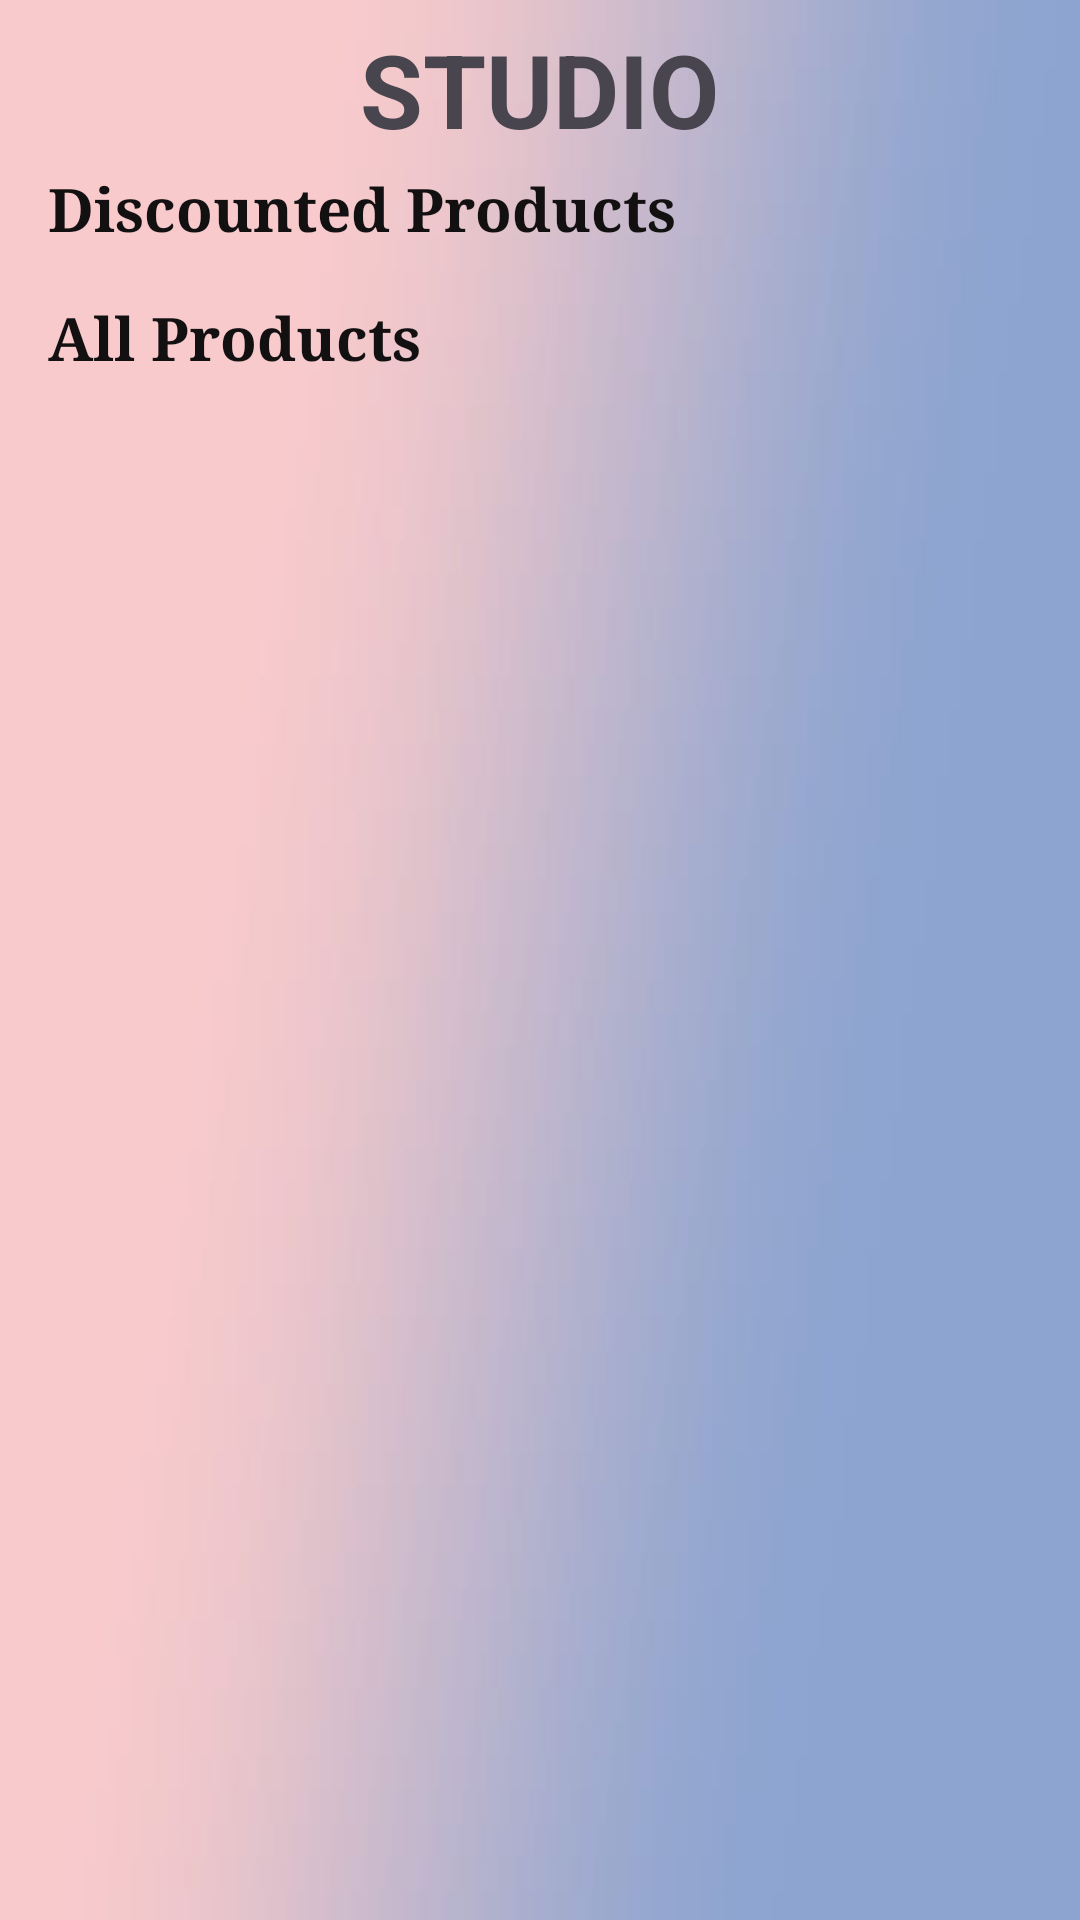

The Android layout XML behind this screen, and the referenced resources:
<!-- AndroidManifest.xml: application theme Theme.CapstoneUpSchool -->
<!-- res/layout/fragment_home.xml -->
<?xml version="1.0" encoding="utf-8"?>
<androidx.constraintlayout.widget.ConstraintLayout xmlns:android="http://schemas.android.com/apk/res/android"
    xmlns:app="http://schemas.android.com/apk/res-auto"
    xmlns:tools="http://schemas.android.com/tools"
    android:layout_width="match_parent"
    android:layout_height="match_parent"
    android:background="@drawable/background">

    <androidx.recyclerview.widget.RecyclerView
        android:id="@+id/rv_products"
        android:layout_width="0dp"
        android:layout_height="wrap_content"
        android:layout_marginStart="16dp"
        android:layout_marginTop="8dp"
        android:layout_marginEnd="16dp"
        android:orientation="vertical"
        app:layoutManager="androidx.recyclerview.widget.GridLayoutManager"
        app:layout_constraintEnd_toEndOf="parent"
        app:layout_constraintStart_toStartOf="parent"
        app:layout_constraintTop_toBottomOf="@+id/tv_products"
        app:spanCount="2"
        tools:listitem="@layout/item_product" />

    <ImageView
        android:id="@+id/iv_empty"
        android:layout_width="100dp"
        android:layout_height="100dp"
        android:visibility="gone"
        app:layout_constraintBottom_toTopOf="@+id/tv_empty"
        app:layout_constraintEnd_toEndOf="parent"
        app:layout_constraintHorizontal_bias="0.5"
        app:layout_constraintStart_toStartOf="parent"
        app:layout_constraintTop_toTopOf="parent"
        app:layout_constraintVertical_chainStyle="packed"
        app:srcCompat="@drawable/ic_empty" />

    <TextView
        android:id="@+id/tv_empty"
        android:layout_width="wrap_content"
        android:layout_height="wrap_content"
        android:layout_marginTop="24dp"
        android:textSize="20sp"
        android:visibility="gone"
        app:layout_constraintBottom_toBottomOf="parent"
        app:layout_constraintEnd_toEndOf="parent"
        app:layout_constraintHorizontal_bias="0.5"
        app:layout_constraintStart_toStartOf="parent"
        app:layout_constraintTop_toBottomOf="@+id/iv_empty" />


    <ProgressBar
        android:id="@+id/progressBar"
        style="?android:attr/progressBarStyle"
        android:layout_width="12dp"
        android:layout_height="8dp"
        android:visibility="gone"
        app:layout_constraintBottom_toBottomOf="parent"
        app:layout_constraintEnd_toEndOf="parent"
        app:layout_constraintHorizontal_bias="0.501"
        app:layout_constraintStart_toStartOf="parent"
        app:layout_constraintTop_toTopOf="parent"
        app:layout_constraintVertical_bias="0.338" />

    <androidx.recyclerview.widget.RecyclerView
        android:id="@+id/rv_discounted_products"
        android:layout_width="0dp"
        android:layout_height="wrap_content"
        android:layout_marginTop="8dp"
        android:orientation="horizontal"
        app:layoutManager="androidx.recyclerview.widget.LinearLayoutManager"
        app:layout_constraintEnd_toEndOf="parent"
        app:layout_constraintHorizontal_bias="1.0"
        app:layout_constraintStart_toStartOf="parent"
        app:layout_constraintTop_toBottomOf="@+id/tv_discounted_products"
        app:spanCount="2" />

    <TextView
        android:id="@+id/textView2"
        android:layout_width="260dp"
        android:layout_height="41dp"
        android:layout_marginTop="7dp"
        android:layout_marginBottom="13dp"
        android:gravity="center"
        android:text="STUDIO"
        android:textSize="34sp"
        android:textStyle="bold"
        app:layout_constraintBottom_toTopOf="@+id/tv_discounted_products"
        app:layout_constraintEnd_toEndOf="parent"
        app:layout_constraintHorizontal_bias="0.498"
        app:layout_constraintStart_toStartOf="parent"
        app:layout_constraintTop_toTopOf="parent"
        app:layout_constraintVertical_bias="0.225" />


    <TextView
        android:id="@+id/tv_discounted_products"
        android:layout_width="wrap_content"
        android:layout_height="wrap_content"
        android:layout_marginStart="16dp"
        android:layout_marginTop="8dp"
        android:fontFamily="serif"
        android:gravity="left"
        android:text="Discounted Products"
        android:textColor="@color/black"
        android:textSize="20sp"
        android:textStyle="bold"
        app:layout_constraintStart_toStartOf="parent"
        app:layout_constraintTop_toBottomOf="@+id/textView2" />

    <TextView
        android:id="@+id/tv_products"
        android:layout_width="wrap_content"
        android:layout_height="wrap_content"
        android:layout_marginStart="16dp"
        android:layout_marginTop="8dp"
        android:fontFamily="serif"
        android:text="All Products"
        android:textColor="@color/black"
        android:textSize="20sp"
        android:textStyle="bold"
        app:layout_constraintStart_toStartOf="parent"
        app:layout_constraintTop_toBottomOf="@+id/rv_discounted_products" />

    <ImageView
        android:id="@+id/iv_logout"
        android:layout_width="wrap_content"
        android:layout_height="wrap_content"
        android:layout_marginTop="20dp"
        android:layout_marginEnd="20dp"
        app:layout_constraintEnd_toEndOf="parent"
        app:layout_constraintTop_toTopOf="parent"
        app:srcCompat="@drawable/ic_log" />

</androidx.constraintlayout.widget.ConstraintLayout>
<!-- res/layout/item_product.xml (included above) -->
<?xml version="1.0" encoding="utf-8"?>
<androidx.cardview.widget.CardView xmlns:android="http://schemas.android.com/apk/res/android"
    xmlns:app="http://schemas.android.com/apk/res-auto"
    xmlns:tools="http://schemas.android.com/tools"
    android:layout_width="match_parent"
    android:layout_height="wrap_content"
    android:layout_margin="12dp"
    app:cardCornerRadius="12dp"
    app:cardElevation="8dp"
    app:contentPadding="16dp"

    app:layout_constraintBottom_toBottomOf="parent"
    app:layout_constraintEnd_toEndOf="parent"
    app:layout_constraintStart_toStartOf="parent"
    app:layout_constraintTop_toTopOf="parent">

    <androidx.constraintlayout.widget.ConstraintLayout
        android:layout_width="match_parent"
        android:layout_height="wrap_content">

        <ImageView
            android:id="@+id/iv_product"
            android:layout_width="0dp"
            android:layout_height="wrap_content"
            app:layout_constraintBottom_toTopOf="@+id/tv_title"
            app:layout_constraintEnd_toEndOf="parent"
            app:layout_constraintHorizontal_bias="0.5"
            app:layout_constraintStart_toStartOf="parent"
            app:layout_constraintTop_toTopOf="parent"
            app:layout_constraintVertical_chainStyle="packed"
            tools:srcCompat="@tools:sample/avatars" />

        <TextView
            android:id="@+id/tv_title"
            android:layout_width="0dp"
            android:layout_height="wrap_content"
            android:layout_marginTop="16dp"
            android:ellipsize="end"
            android:gravity="center"
            android:lines="1"
            android:maxLines="1"
            android:text="TextView"
            android:textSize="14sp"
            android:textStyle="bold"
            app:layout_constraintBottom_toTopOf="@+id/tv_sale_pricee"
            app:layout_constraintEnd_toEndOf="parent"
            app:layout_constraintHorizontal_bias="0.5"
            app:layout_constraintStart_toStartOf="parent"
            app:layout_constraintTop_toBottomOf="@+id/iv_product" />

        <TextView
            android:id="@+id/tv_price"
            android:layout_width="0dp"
            android:layout_height="wrap_content"
            android:lines="1"
            android:maxLines="1"
            android:text="TextView"
            android:textAlignment="center"
            android:textSize="16sp"
            app:layout_constraintBottom_toBottomOf="parent"
            app:layout_constraintEnd_toEndOf="parent"
            app:layout_constraintHorizontal_bias="0.5"
            app:layout_constraintStart_toEndOf="@+id/tv_sale_pricee"
            app:layout_constraintTop_toBottomOf="@+id/tv_title" />

        <ImageView
            android:id="@+id/iv_favorite"
            android:layout_width="wrap_content"
            android:layout_height="wrap_content"
            android:layout_marginTop="8dp"
            android:layout_marginEnd="8dp"
            app:layout_constraintEnd_toEndOf="parent"
            app:layout_constraintTop_toTopOf="parent"
            app:srcCompat="@drawable/ic_fav_unselected" />

        <TextView
            android:id="@+id/tv_sale_pricee"
            android:layout_width="0dp"
            android:layout_height="wrap_content"
            android:layout_marginBottom="2dp"
            android:text="TextView"
            android:textAlignment="center"
            android:textColor="#EA1212"
            android:textStyle="bold|italic"
            app:layout_constraintBottom_toBottomOf="parent"
            app:layout_constraintEnd_toStartOf="@+id/tv_price"
            app:layout_constraintHorizontal_bias="0.5"
            app:layout_constraintHorizontal_chainStyle="packed"
            app:layout_constraintStart_toStartOf="parent"
            app:layout_constraintTop_toBottomOf="@+id/tv_title" />

        <RatingBar
            android:id="@+id/ratingBar"
            style="@android:style/Widget.Material.RatingBar.Small"
            android:layout_width="wrap_content"
            android:layout_height="wrap_content"
            android:isIndicator="true"
            android:numStars="5"
            android:stepSize="0.5"
            app:layout_constraintBottom_toTopOf="@+id/tv_title"
            app:layout_constraintEnd_toEndOf="parent"
            app:layout_constraintStart_toStartOf="parent"
            app:layout_constraintTop_toBottomOf="@+id/iv_product" />
    </androidx.constraintlayout.widget.ConstraintLayout>


</androidx.cardview.widget.CardView>
<!-- resources referenced by this layout -->
<resources>
  <color name="black">#121010</color>
  <!-- drawable background: png bitmap (drawable, 18737 bytes) -->
  <style name="Theme.CapstoneUpSchool" parent="Base.Theme.CapstoneUpSchool" />
  <style name="Base.Theme.CapstoneUpSchool" parent="Theme.Material3.DayNight.NoActionBar">
          
          
          <item name="android:statusBarColor">@color/black</item>
      </style>
</resources>
